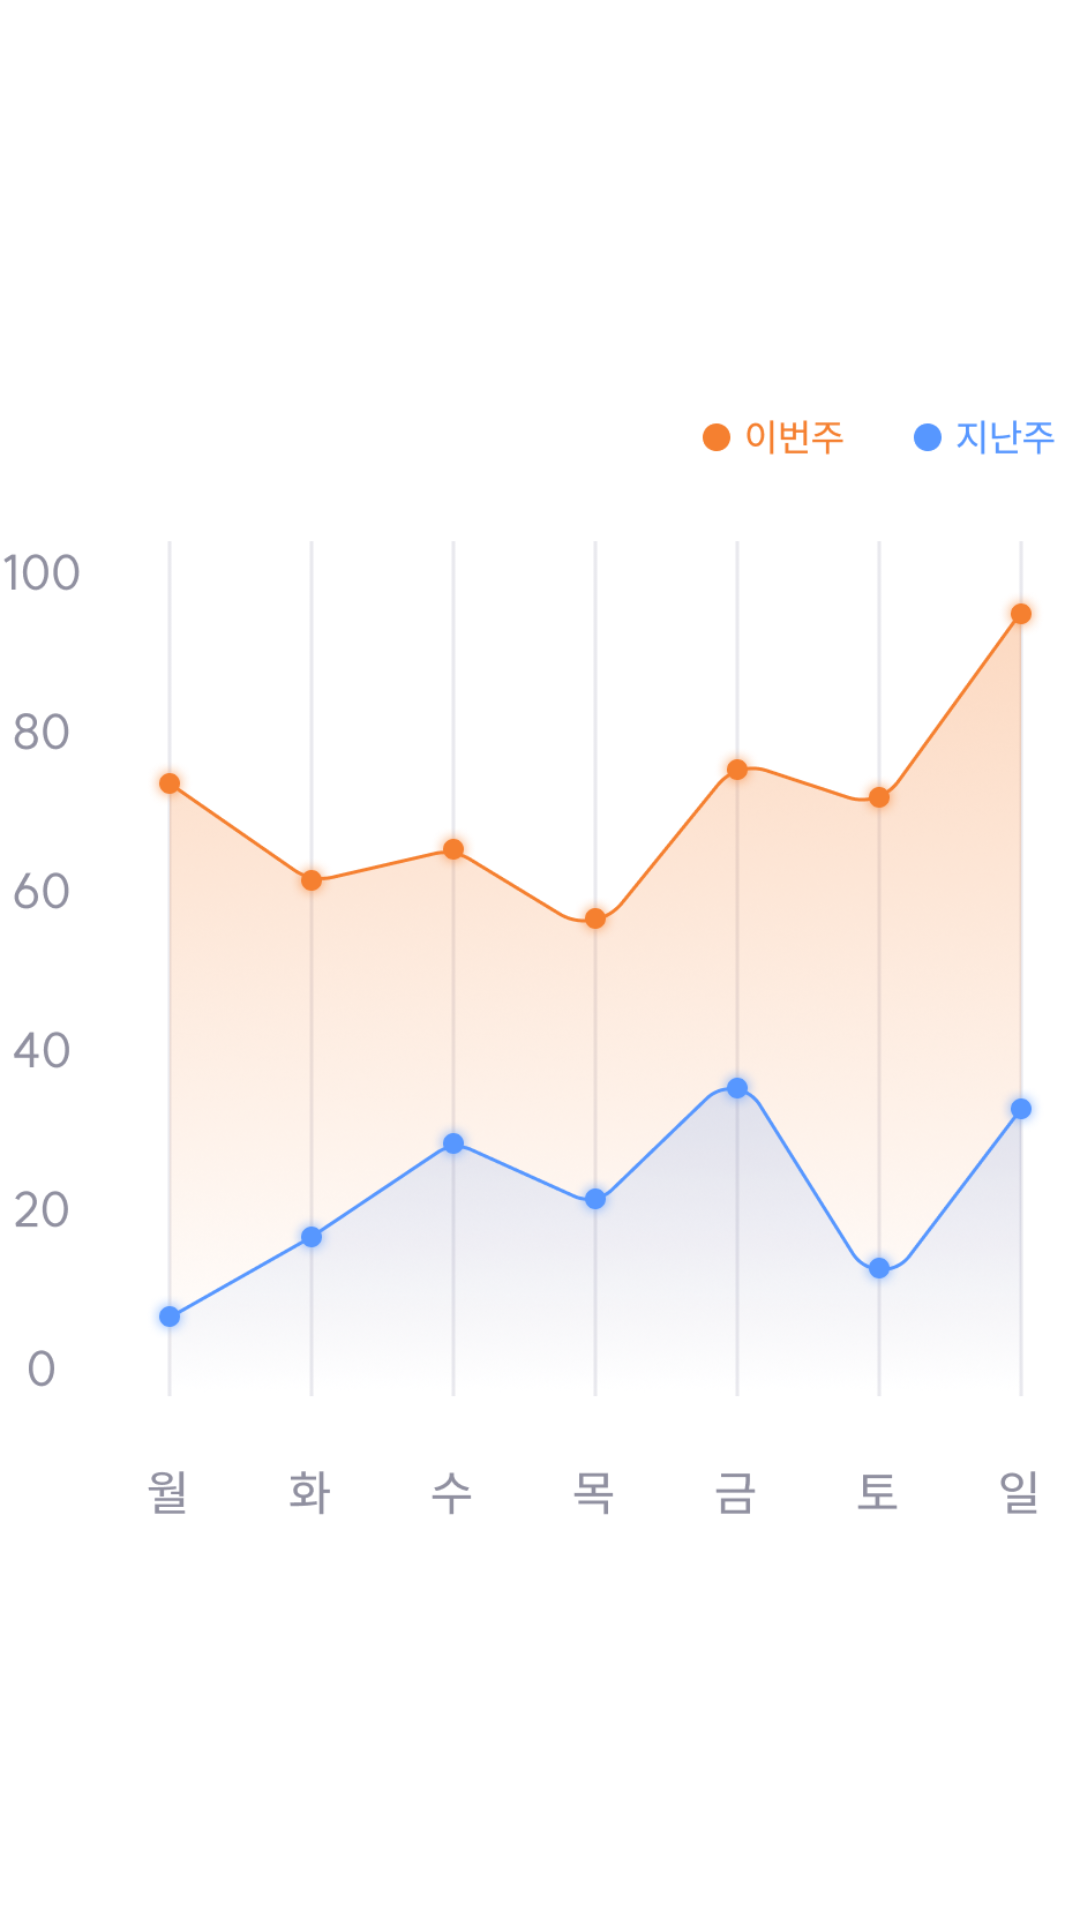

Reconstruct the res/layout file that produces this screen, plus the resources it refers to.
<!-- AndroidManifest.xml: application theme Theme.KukathonProject -->
<!-- res/layout/fragment_change.xml -->
<?xml version="1.0" encoding="utf-8"?>
<androidx.constraintlayout.widget.ConstraintLayout xmlns:android="http://schemas.android.com/apk/res/android"
    xmlns:tools="http://schemas.android.com/tools"
    android:layout_width="match_parent"
    android:layout_height="match_parent"
    xmlns:app="http://schemas.android.com/apk/res-auto"
    tools:context=".view.dopamin.ChangeFragment"
    android:background="@color/white">

    <ImageView
        android:layout_width="match_parent"
        android:layout_height="match_parent"
        android:src="@drawable/change_graph"
        app:layout_constraintRight_toRightOf="parent"
        app:layout_constraintLeft_toLeftOf="parent"
        app:layout_constraintTop_toTopOf="parent"
        />

</androidx.constraintlayout.widget.ConstraintLayout>
<!-- resources referenced by this layout -->
<resources>
  <color name="white">#FFFFFFFF</color>
  <!-- drawable change_graph: png bitmap (drawable, 312279 bytes) -->
  <style name="Theme.KukathonProject" parent="Base.Theme.KukathonProject" />
  <style name="Base.Theme.KukathonProject" parent="Theme.Material3.DayNight.NoActionBar">
          
          
      </style>
</resources>
